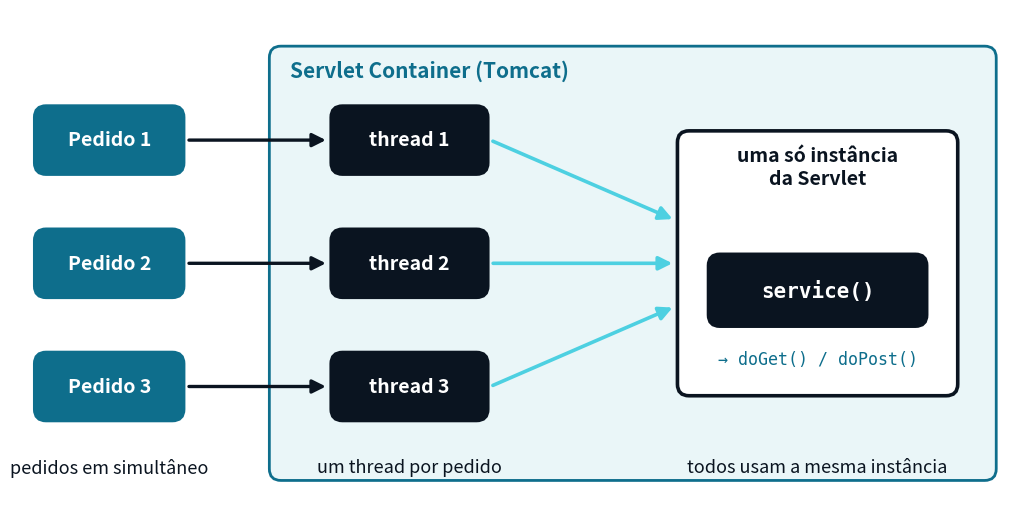

Here is the Python script that generated this plot:
"""Esquema "uma instância, vários threads" de uma Servlet (Cap04 / Aula 04 da ASW).

Uso: python gen_cap04_threads.py <ficheiro_saida.png>
"""
import sys

import matplotlib
matplotlib.use("Agg")
import matplotlib.pyplot as plt
from matplotlib.patches import FancyBboxPatch, FancyArrowPatch

DARK = "#0a1420"
MID = "#0e6e8c"
ACCENT = "#4dd0e1"
LIGHT = "#eaf6f8"
FS = 15

out = sys.argv[1] if len(sys.argv) > 1 else "servlet-threads.png"


def box(ax, x, y, w, h, text, fc=DARK, tc="white", ec=None, fs=FS, bold=True, mono=False, lw=2.2, z=2):
    ax.add_patch(FancyBboxPatch((x - w / 2, y - h / 2), w, h,
                                boxstyle="round,pad=0.02,rounding_size=0.15",
                                fc=fc, ec=ec or fc, lw=lw, zorder=z))
    if text:
        ax.text(x, y, text, ha="center", va="center", fontsize=fs, color=tc,
                fontweight="bold" if bold else "normal", zorder=3, linespacing=1.3,
                family="monospace" if mono else None)


def arrow(ax, x0, y0, x1, y1, color=DARK, rad=0.0, lw=2.4):
    ax.add_patch(FancyArrowPatch((x0, y0), (x1, y1), arrowstyle="-|>", mutation_scale=20,
                                 color=color, lw=lw, connectionstyle=f"arc3,rad={rad}", zorder=1.5))


fig, ax = plt.subplots(figsize=(13, 6.4), dpi=200)
ax.set_xlim(0, 13)
ax.set_ylim(0, 6.4)
ax.set_aspect("equal")
ax.axis("off")

# Contentor
box(ax, 8.0, 3.1, 9.4, 5.6, None, fc=LIGHT, ec=MID, lw=2.0, z=0)
ax.text(3.55, 5.6, "Servlet Container (Tomcat)", fontsize=FS, color=MID, fontweight="bold", va="center")

# Instância única
ix, iy = 10.4, 3.1
box(ax, ix, iy, 3.6, 3.4, None, fc="white", ec=DARK, lw=2.6, z=1)
ax.text(ix, iy + 1.25, "uma só instância\nda Servlet", ha="center", va="center",
        fontsize=FS - 1, color=DARK, fontweight="bold", linespacing=1.3)
box(ax, ix, iy - 0.35, 2.8, 0.9, "service()", mono=True)
ax.text(ix, iy - 1.25, "→ doGet() / doPost()", ha="center", va="center", fontsize=FS - 3,
        color=MID, family="monospace")

# Pedidos e threads
ys = [4.7, 3.1, 1.5]
for k, yk in enumerate(ys, start=1):
    box(ax, 1.2, yk, 1.9, 0.85, f"Pedido {k}", fc=MID, fs=FS - 1)
    arrow(ax, 2.2, yk, 4.05, yk, color=DARK)
    box(ax, 5.1, yk, 2.0, 0.85, f"thread {k}", fc=DARK, fs=FS - 1)
    arrow(ax, 6.15, yk, ix - 1.85, iy + (yk - iy) * 0.35, color=ACCENT, lw=2.6)

ax.text(1.2, 0.45, "pedidos em simultâneo", ha="center", va="center", fontsize=FS - 2,
        color=DARK, style="italic")
ax.text(5.1, 0.45, "um thread por pedido", ha="center", va="center", fontsize=FS - 2,
        color=DARK, style="italic")
ax.text(ix, 0.45, "todos usam a mesma instância", ha="center", va="center", fontsize=FS - 2,
        color=DARK, style="italic")

fig.savefig(out, bbox_inches="tight", pad_inches=0.12, facecolor="white")
print("ok", out)
